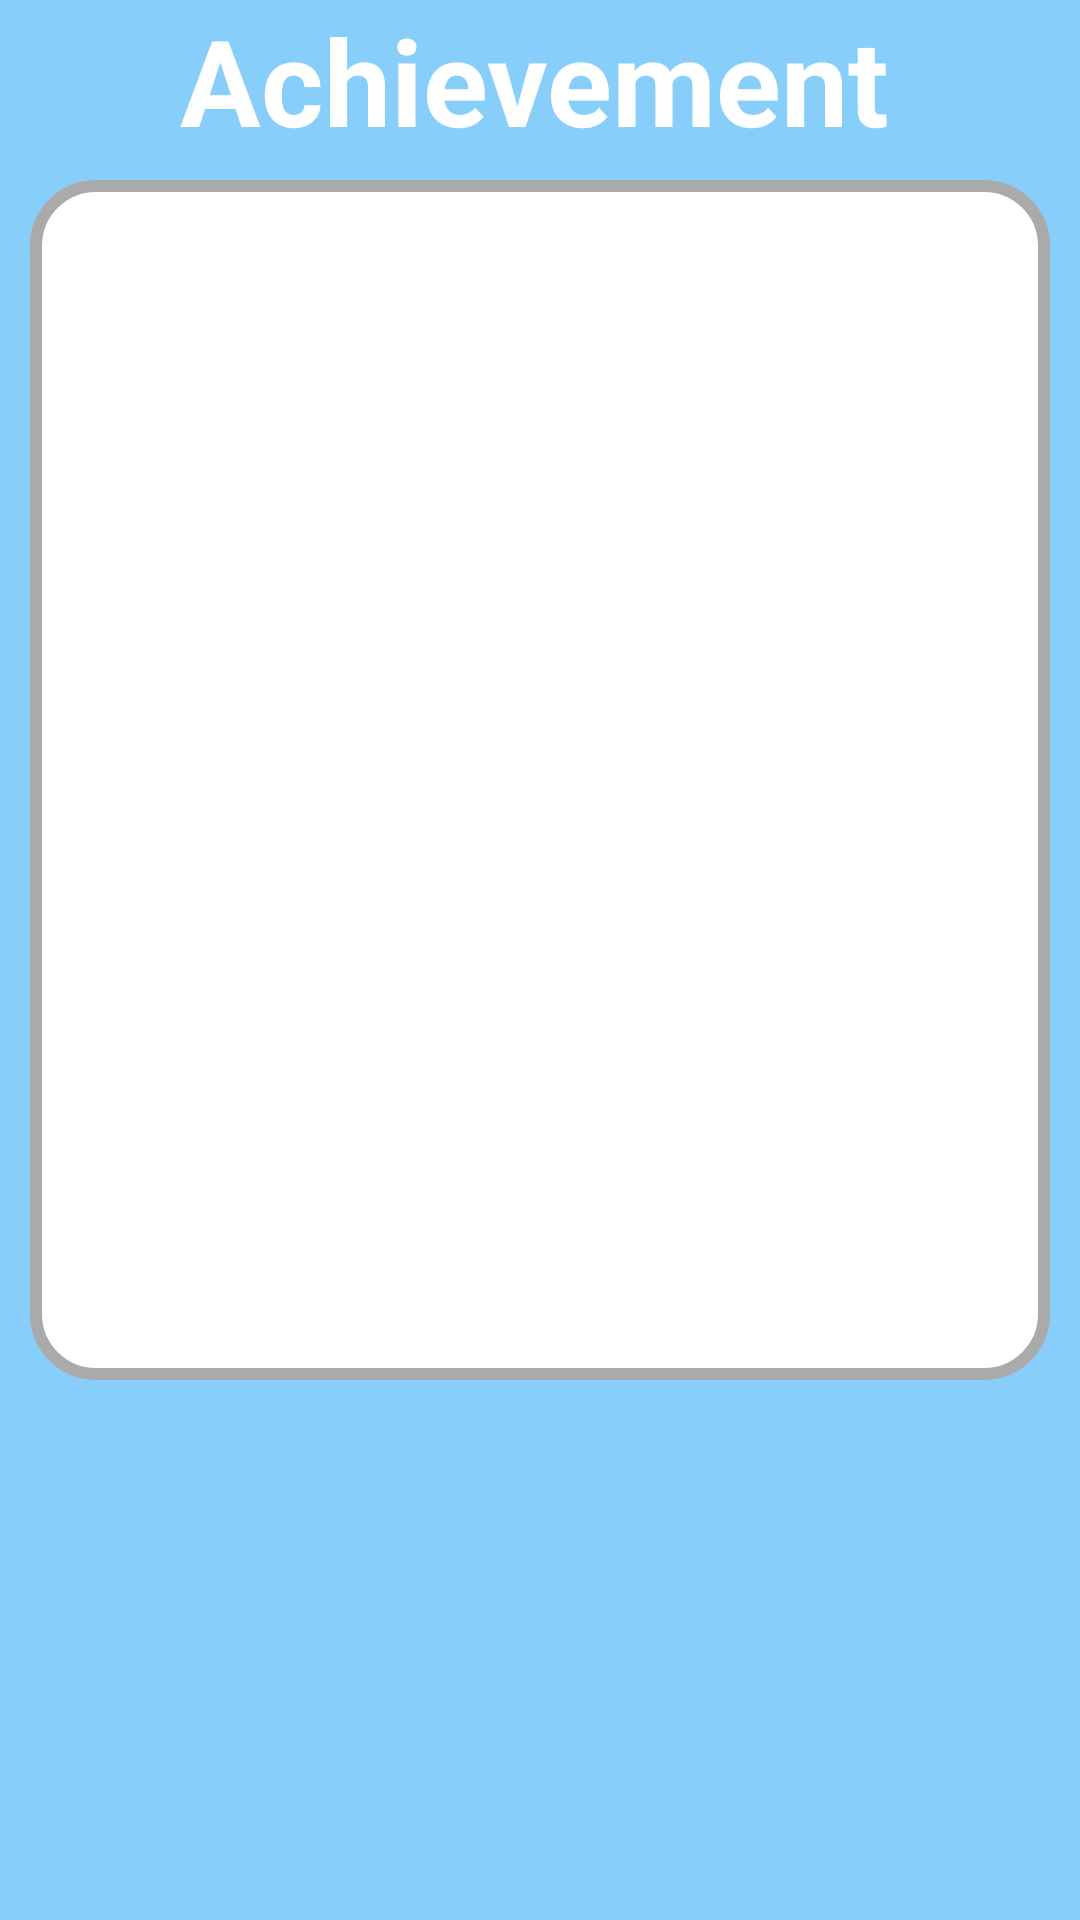

Produce the Android XML layout that renders to this screen, including the resource entries it uses.
<!-- AndroidManifest.xml: application theme AppTheme.NoActionBar -->
<!-- res/layout/activity_achievement.xml -->
<?xml version="1.0" encoding="utf-8"?>
<RelativeLayout xmlns:android="http://schemas.android.com/apk/res/android"
    xmlns:tools="http://schemas.android.com/tools"
    xmlns:app="http://schemas.android.com/apk/res-auto"
    android:id="@+id/activity_achievement"
    android:layout_width="match_parent"
    android:layout_height="match_parent"
    android:background="@color/colorSkyBlue"
    tools:context="edu.android.and_dicepoker.AchievementActivity">


    <TextView
        android:id="@+id/textTitleAchievement"
        android:layout_width="wrap_content"
        android:layout_height="wrap_content"
        android:text="Achievement"
        android:textColor="@color/colorWhite"
        android:textStyle="bold"
        android:textSize="40sp"
        android:layout_toRightOf="@+id/imageView"
        android:layout_toEndOf="@+id/imageView"
        android:layout_alignParentTop="true"
        android:layout_alignBottom="@+id/imageView" />

    <ImageView
        android:id="@+id/imageView"
        android:layout_width="60dp"
        android:layout_height="60dp"
        app:srcCompat="@drawable/icon_100_07"
        android:layout_alignParentTop="true"
        android:layout_alignParentLeft="true"
        android:layout_alignParentStart="true" />

    <ImageView
        android:id="@+id/imageView3"
        android:layout_width="340dp"
        android:layout_height="400dp"
        app:srcCompat="@drawable/square"
        android:layout_below="@+id/textTitleAchievement"
        android:layout_centerHorizontal="true" />

    <ImageView
        android:id="@+id/imageView2"
        android:layout_width="340dp"
        android:layout_height="400dp"
        app:srcCompat="@drawable/border2"
        android:layout_below="@+id/textTitleAchievement"
        android:layout_alignLeft="@+id/imageView3"
        android:layout_alignStart="@+id/imageView3" />


</RelativeLayout>
<!-- resources referenced by this layout -->
<resources>
  <color name="colorSkyBlue">#87CEFA</color>
  <color name="colorWhite">#FFFFFF</color>
  <!-- drawable border2 (drawable) -->
  <?xml version="1.0" encoding="utf-8"?>
      
      <shape xmlns:android="http://schemas.android.com/apk/res/android"
          android:shape="rectangle">
          <corners
  
              android:radius="20dp"
              android:topRightRadius="20dp"
              android:bottomRightRadius="20dp"
              android:bottomLeftRadius="20dp" />
          <stroke
              android:width="4dp"
              android:color="@android:color/darker_gray" />
  
      </shape>
  <!-- drawable square (drawable) -->
  <?xml version="1.0" encoding="utf-8"?>
  <shape xmlns:android="http://schemas.android.com/apk/res/android"
      android:shape="rectangle"
      android:tint="@color/colorWhite">
      <corners
  
          android:radius="20dp"
          android:topRightRadius="20dp"
          android:bottomRightRadius="20dp"
          android:bottomLeftRadius="20dp" />
      <stroke
          android:width="10dp"
          android:color="@android:color/darker_gray" />
  
  </shape>
  <style name="AppTheme.NoActionBar">
          <item name="windowActionBar">false</item>
          <item name="windowNoTitle">true</item>
      </style>
</resources>
